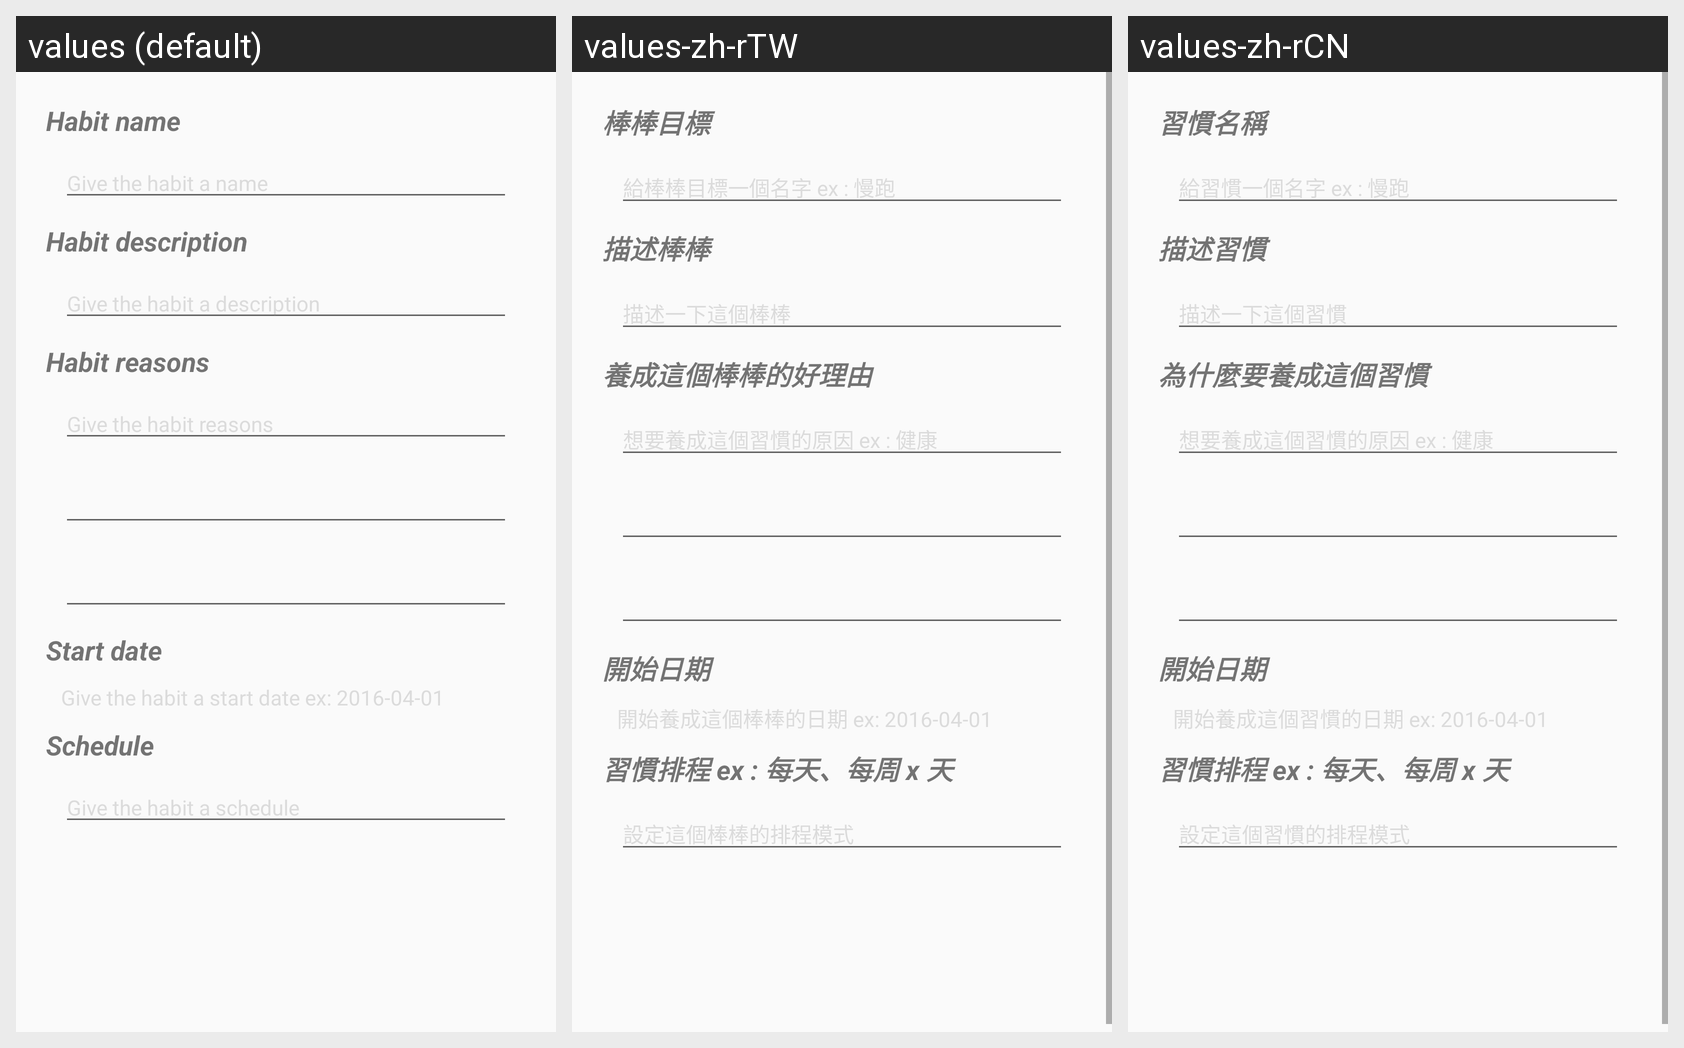

Translations of the strings shown on this Android screen, per locale in the grid:
Android screen res/layout/activity_form_target_data.xml rendered under 3 locales, left to right: values (default), values-zh-rTW, values-zh-rCN. Device: Nexus 5 (rendered at 1080×1920; each locale shown at half size, 540×960, under a caption strip naming it); theme AppTheme.
Strings drawn on this screen, with the default value and each locale's value (text and hints the layout hard-codes appear in the picture but are not listed):

habit_form_name
  values: Habit name
  values-zh-rTW: 棒棒目標
  values-zh-rCN: 習慣名稱

hint_input_target_name
  values: Give the habit a name
  values-zh-rTW: 給棒棒目標一個名字 ex : 慢跑
  values-zh-rCN: 給習慣一個名字 ex : 慢跑

habit_form_description
  values: Habit description
  values-zh-rTW: 描述棒棒
  values-zh-rCN: 描述習慣

hint_input_target_desc
  values: Give the habit a description
  values-zh-rTW: 描述一下這個棒棒
  values-zh-rCN: 描述一下這個習慣

habit_form_reasons
  values: Habit reasons
  values-zh-rTW: 養成這個棒棒的好理由
  values-zh-rCN: 為什麼要養成這個習慣

hint_input_target_reasons
  values: Give the habit reasons
  values-zh-rTW: 想要養成這個習慣的原因 ex : 健康
  values-zh-rCN: 想要養成這個習慣的原因 ex : 健康

habit_form_start_date
  values: Start date
  values-zh-rTW: 開始日期
  values-zh-rCN: 開始日期

hint_input_target_start_date
  values: Give the habit a start date ex: 2016-04-01
  values-zh-rTW: 開始養成這個棒棒的日期 ex: 2016-04-01
  values-zh-rCN: 開始養成這個習慣的日期 ex: 2016-04-01

habit_form_schedule
  values: Schedule
  values-zh-rTW: 習慣排程 ex : 每天、每周 x 天
  values-zh-rCN: 習慣排程 ex : 每天、每周 x 天

hint_input_target_schedule
  values: Give the habit a schedule
  values-zh-rTW: 設定這個棒棒的排程模式
  values-zh-rCN: 設定這個習慣的排程模式
